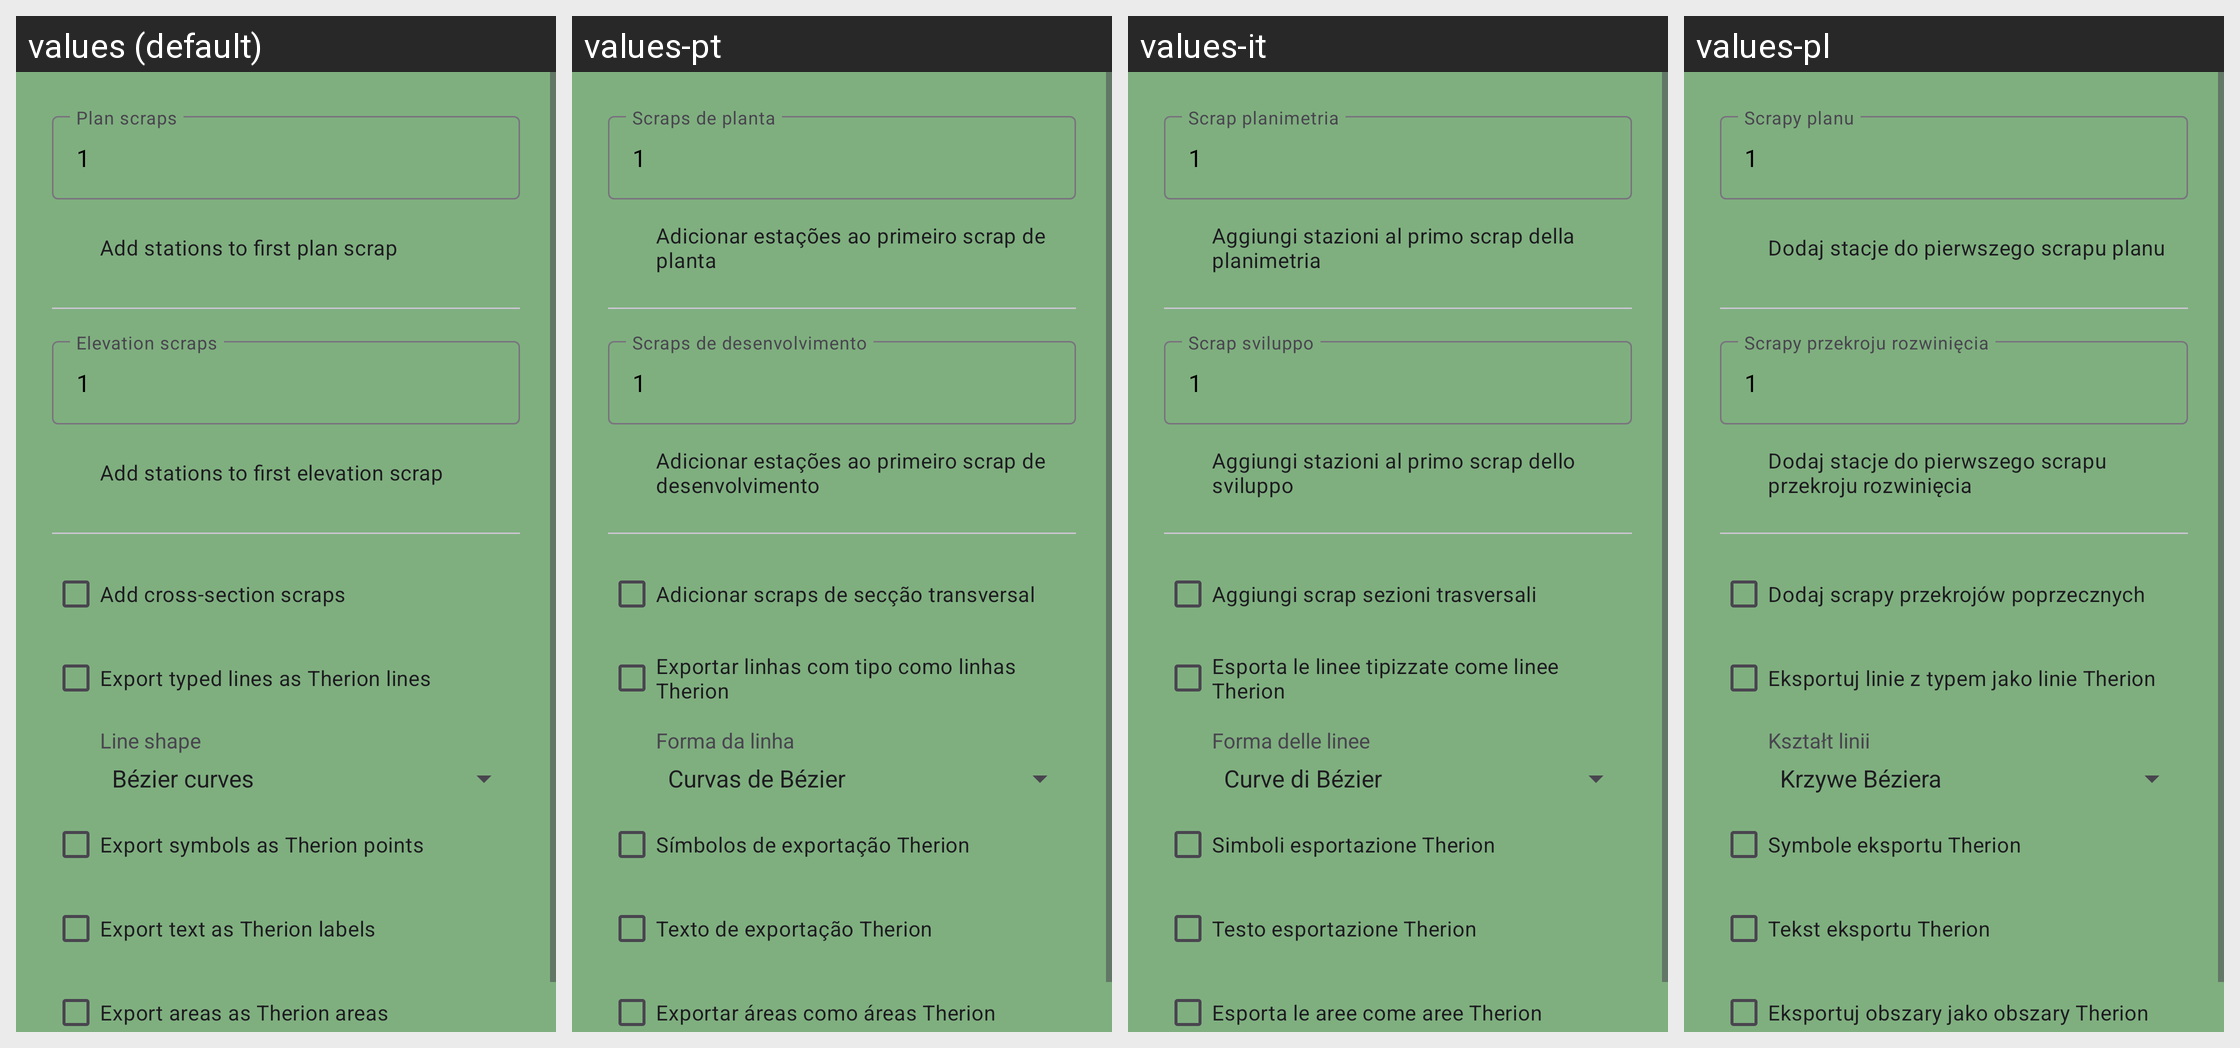

The same Android screen rendered under several of its app's locales, left to right. List the strings drawn on it with the default value and each locale's translation.
Android screen res/layout/dialog_therion_export.xml rendered under 4 locales, left to right: values (default), values-pt, values-it, values-pl. Device: Nexus 5 (rendered at 1080×1920; each locale shown at half size, 540×960, under a caption strip naming it); theme AppTheme.
Other locales in the repository, not shown: values-de, values-es, values-fr.
Strings drawn on this screen, with the default value and each locale's value (text and hints the layout hard-codes, and strings that could not be matched under every locale, appear in the picture but are not listed):

therion_export_plan_scraps
  values: Plan scraps
  values-pt: Scraps de planta
  values-it: Scrap planimetria
  values-pl: Scrapy planu

therion_export_stations_in_plan
  values: Add stations to first plan scrap
  values-pt: Adicionar estações ao primeiro scrap de planta
  values-it: Aggiungi stazioni al primo scrap della planimetria
  values-pl: Dodaj stacje do pierwszego scrapu planu

therion_export_ee_scraps
  values: Elevation scraps
  values-pt: Scraps de desenvolvimento
  values-it: Scrap sviluppo
  values-pl: Scrapy przekroju rozwinięcia

therion_export_stations_in_ee
  values: Add stations to first elevation scrap
  values-pt: Adicionar estações ao primeiro scrap de desenvolvimento
  values-it: Aggiungi stazioni al primo scrap dello sviluppo
  values-pl: Dodaj stacje do pierwszego scrapu przekroju rozwinięcia

settings_export_therion_cross_sections_title
  values: Add cross-section scraps
  values-pt: Adicionar scraps de secção transversal
  values-it: Aggiungi scrap sezioni trasversali
  values-pl: Dodaj scrapy przekrojów poprzecznych

settings_export_therion_lines_title
  values: Export typed lines as Therion lines
  values-pt: Exportar linhas com tipo como linhas Therion
  values-it: Esporta le linee tipizzate come linee Therion
  values-pl: Eksportuj linie z typem jako linie Therion

therion_export_line_shape
  values: Line shape
  values-pt: Forma da linha
  values-it: Forma delle linee
  values-pl: Kształt linii

settings_export_therion_symbols_title
  values: Export symbols as Therion points
  values-pt: Símbolos de exportação Therion
  values-it: Simboli esportazione Therion
  values-pl: Symbole eksportu Therion

settings_export_therion_text_title
  values: Export text as Therion labels
  values-pt: Texto de exportação Therion
  values-it: Testo esportazione Therion
  values-pl: Tekst eksportu Therion

settings_export_therion_areas_title
  values: Export areas as Therion areas
  values-pt: Exportar áreas como áreas Therion
  values-it: Esporta le aree come aree Therion
  values-pl: Eksportuj obszary jako obszary Therion
